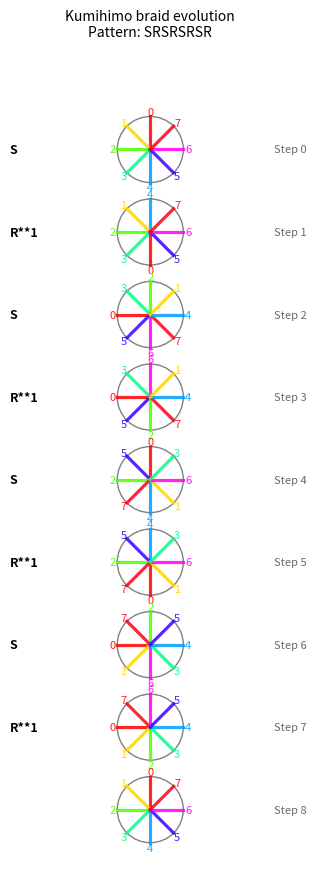

Source code (Python):
"""
kumihimo.py
============

Kumihimo simulator and visualizer.

Features:
- Simulates formal S/R sequences (swap, rotate)
- Tracks Artin braid word (σ generators)
- Produces a vertical timeline with labeled steps
- Displays step labels, strand IDs, and pattern info
"""

from typing import List
import matplotlib.pyplot as plt
import numpy as np


class Kumihimo:
    """Simulate and visualize Kumihimo braiding sequences with annotations.

    Attributes:
        n_strands (int): Number of strands (divisible by 4).
        k (int): Number of positions per quarter turn.
        state (List[int]): Current strand order around the disk.
        braid_word (List[str]): Sequence of Artin generators.
        history (List[str]): Record of performed S/R moves.
        frames (List[List[int]]): Strand configurations per step.
        angles (np.ndarray): Angular positions of strand slots.
        colors (np.ndarray): Color assigned to each strand.
        pattern (str): Original S/R pattern executed.
    """

    def __init__(self, n_strands: int = 8) -> None:
        """Initialize a Kumihimo simulation.

        Args:
            n_strands (int, optional): Number of strands. Must be divisible by 4.
                Defaults to 8.

        Raises:
            ValueError: If n is not divisible by 4.
        """
        if n_strands % 4 != 0:
            raise ValueError("n must be divisible by 4 (e.g. 8, 12, 16).")

        self.n: int = n_strands
        self.k: int = n_strands // 4
        self.state: List[int] = list(range(n_strands))
        self.braid_word: List[str] = []
        self.history: List[str] = []
        self.frames: List[List[int]] = [self.state.copy()]
        self.angles: np.ndarray = np.linspace(0, 2 * np.pi, n_strands, endpoint=False)
        self.colors: np.ndarray = plt.cm.hsv(np.linspace(0, 1, n_strands))
        self.pattern: str = ""

    # ----------------------------------------------------------------------
    # Core Operations
    # ----------------------------------------------------------------------

    def _swap_path(self, i: int, j: int) -> List[str]:
        """Compute Artin word for swapping two distant strands.

        Args:
            i (int): Index of the first strand.
            j (int): Index of the second strand.

        Returns:
            List[str]: List of σ generators representing the swap.
        """
        if i > j:
            i, j = j, i
        path: List[str] = [k + 1 for k in range(i, j)]
        path.extend(k + 1 for k in reversed(range(i, j)))
        return path

    def swap_top_bottom(self) -> None:
        """Swap top and bottom strands.

        Returns:
            None
        """
        top, bottom = 0, self.n // 2
        self.braid_word.extend(self._swap_path(top, bottom))
        self.state[top], self.state[bottom] = self.state[bottom], self.state[top]
        self.history.append("S")
        self.frames.append(self.state.copy())

    def rotate(self, turns: int = 1) -> None:
        """Rotate the disk clockwise by quarter turns.

        Args:
            turns (int, optional): Number of 90° clockwise turns. Defaults to 1.
        """
        shift = (self.k * turns) % self.n
        self.state = [self.state[(i + shift) % self.n] for i in range(self.n)]
        self.history.append(f"R**{turns}")
        self.frames.append(self.state.copy())

    # ----------------------------------------------------------------------
    # Driver
    # ----------------------------------------------------------------------

    def move(self, pattern: str) -> "Kumihimo":
        """Execute a sequence of S/R operations.

        Args:
            pattern (str): String of moves, e.g. "SRSRSR".

        Returns:
            Kumihimo: Self (for chaining).
        """
        self.pattern = pattern
        for step in pattern:
            if step == "S":
                self.swap_top_bottom()
            elif step == "R":
                self.rotate()
            else:
                raise ValueError(f"Invalid step: {step}")
        return self

    # ----------------------------------------------------------------------
    # Visualization
    # ----------------------------------------------------------------------

    def plot_timeline(
        self,
        step_height: float = 1,
        show_ids: bool = True,
    ) -> None:
        """Plot the braid evolution as vertically stacked disks.

        Args:
            step_height (float, optional): Vertical spacing between steps.
                Defaults to 1
            show_ids (bool, optional): Whether to display strand indices.
                Defaults to True.
        """
        n_steps = len(self.frames)
        fig, ax = plt.subplots(figsize=(7, n_steps * step_height))
        ax.set_aspect("equal")
        ax.axis("off")

        # draw each step
        for t, frame in enumerate(self.frames):
            y_offset: float = -t * step_height
            radius = 0.8 * step_height / 2

            # draw each strand as a radial line
            for i, strand in enumerate(frame):
                angle = self.angles[i]
                x, y = -np.sin(angle), np.cos(angle)
                color = self.colors[strand]
                ax.plot(
                    [0, radius * x],
                    [y_offset, y_offset + radius * y],
                    color=color,
                    lw=2.3,
                    alpha=0.85,
                )

                # label strand IDs
                if show_ids:
                    ax.text(
                        1.15 * radius * x,
                        y_offset + 1.15 * radius * y,
                        f"{strand}",
                        color=color,
                        ha="center",
                        va="center",
                        fontsize=8,
                        alpha=0.9,
                    )

            # outer ring
            circle = plt.Circle((0, y_offset), radius, color="gray", fill=False, lw=1)
            ax.add_artist(circle)

            # annotate the step type
            if t < len(self.history):
                op = self.history[t]
                ax.text(
                    -1.7, y_offset, f"{op}", fontsize=9, fontweight="bold", va="center"
                )

            # step index
            ax.text(
                1.5, y_offset, f"Step {t}", va="center", fontsize=8, color="dimgray"
            )

        # title / legend
        ax.set_title(
            f"Kumihimo braid evolution\nPattern: {self.pattern}\n",
            fontsize=10,
            pad=20,
        )
        plt.tight_layout()
        plt.show()

    # ----------------------------------------------------------------------
    # Utilities
    # ----------------------------------------------------------------------

    def __repr__(self) -> str:
        """Return concise summary of current braid state."""
        return (
            f"<Kumihimo n={self.n}, steps={len(self.history)}, "
            f"pattern='{self.pattern}', braid='{self.braid_word}'>"
        )


if __name__ == "__main__":
    K = Kumihimo(n_strands=8)
    K.move("SRSRSRSR")
    print(K)
    print("Artin word:", K.braid_word)
    K.plot_timeline()
